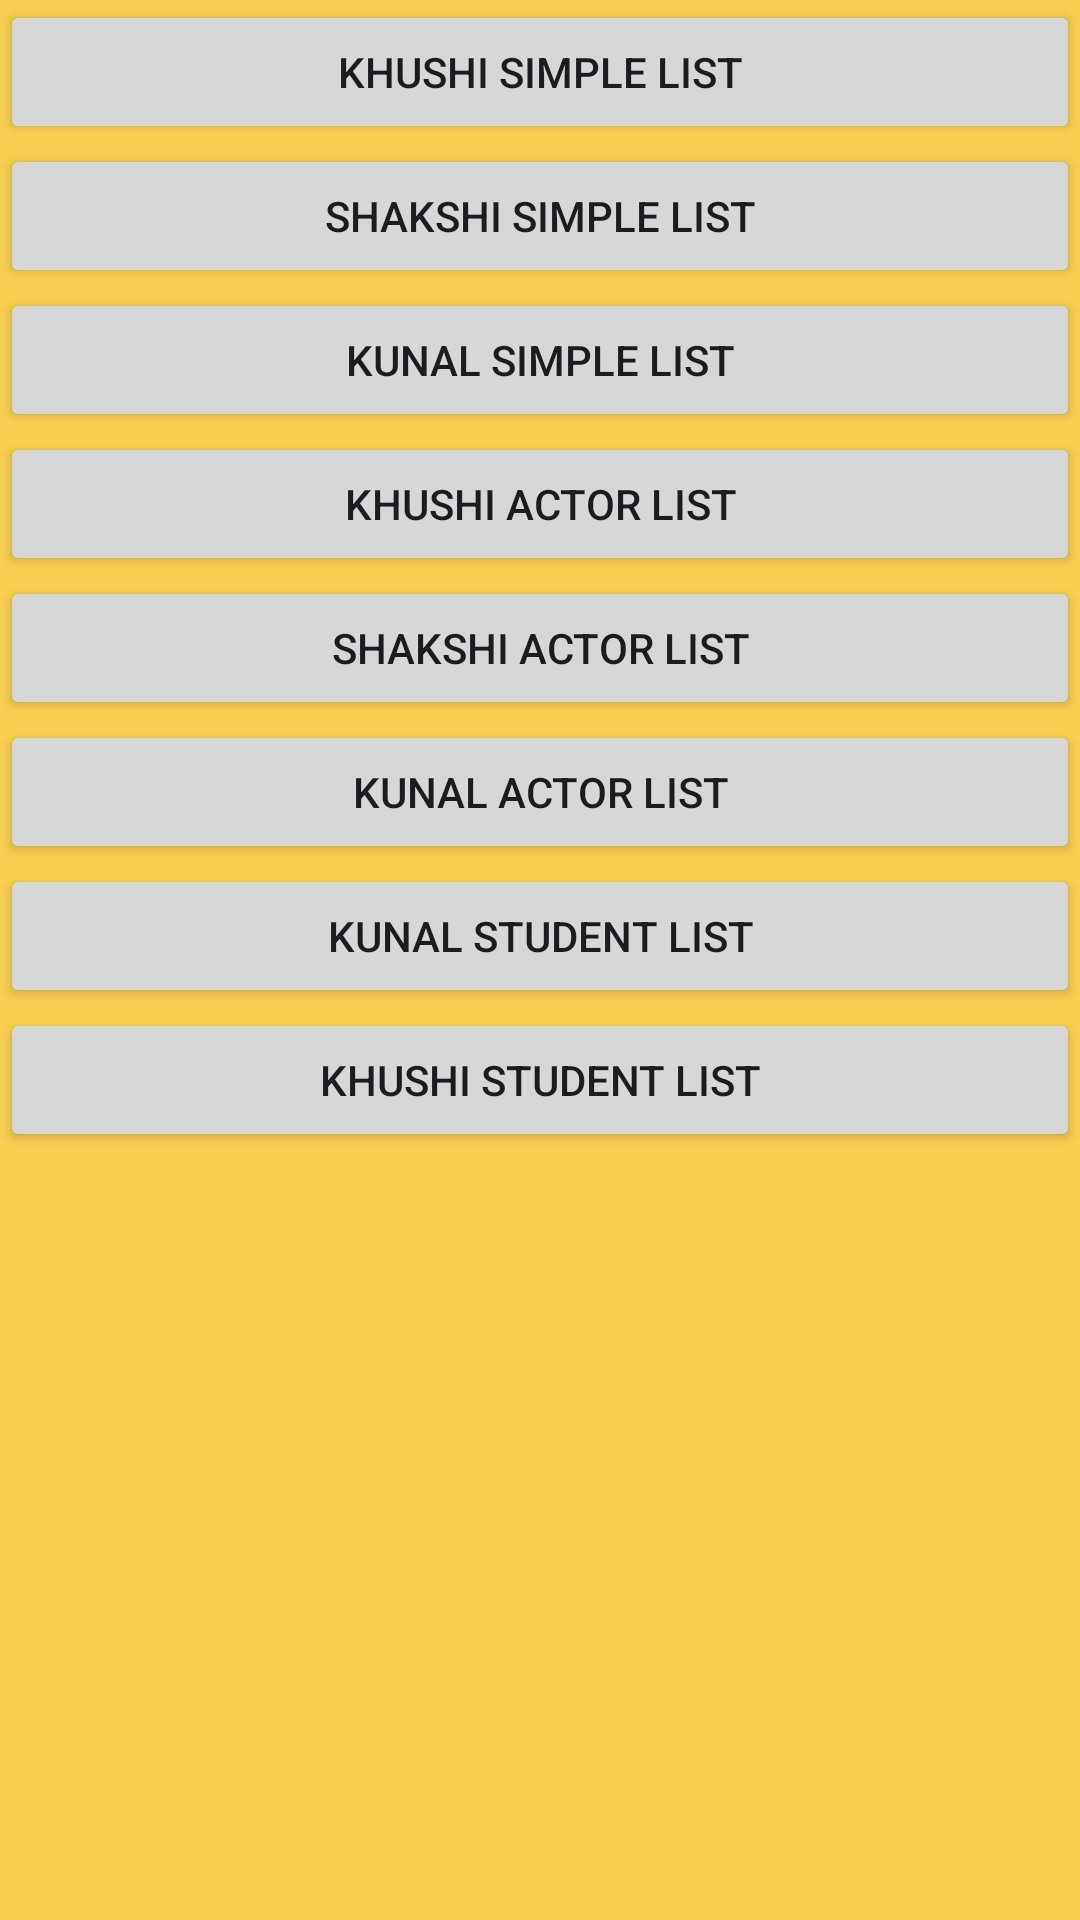

Produce the Android XML layout that renders to this screen, including the resource entries it uses.
<!-- AndroidManifest.xml: application theme Theme.StudentPracticle -->
<!-- res/layout/activity_main.xml -->
<?xml version="1.0" encoding="utf-8"?>
<LinearLayout xmlns:android="http://schemas.android.com/apk/res/android"
    xmlns:app="http://schemas.android.com/apk/res-auto"
    xmlns:tools="http://schemas.android.com/tools"
    android:layout_width="match_parent"
    android:layout_height="match_parent"
    android:orientation="vertical"
    android:layout_margin="10dp"
    android:background="#FFD159"
    android:backgroundTint="#F8CF51"
    tools:context=".Yash.MainActivity">

    <Button
        android:id="@+id/sendtokhu"
        android:layout_width="match_parent"
        android:layout_height="wrap_content"
        android:text="Khushi Simple LIst"/>

    <Button
        android:id="@+id/sendtoshak"
        android:layout_width="match_parent"
        android:layout_height="wrap_content"
        android:text="Shakshi Simple List" />

    <Button
        android:id="@+id/sendtokunal"
        android:layout_width="match_parent"
        android:layout_height="wrap_content"
        android:text="Kunal Simple List" />
    <Button
        android:id="@+id/sendtokhu2"
        android:layout_width="match_parent"
        android:layout_height="wrap_content"
        android:text="Khushi Actor List"/>

    <Button
        android:id="@+id/sendtoshak2"
        android:layout_width="match_parent"
        android:layout_height="wrap_content"
        android:text="Shakshi Actor List" />

    <Button
        android:id="@+id/sendtokunal2"
        android:layout_width="match_parent"
        android:layout_height="wrap_content"
        android:text="Kunal Actor List" />
    <Button
        android:id="@+id/sendtokunal3"
        android:layout_width="match_parent"
        android:layout_height="wrap_content"
        android:text="Kunal student List" />
    <Button
        android:id="@+id/sendtokhushi3"
        android:layout_width="match_parent"
        android:layout_height="wrap_content"
        android:text="Khushi student List" />
</LinearLayout>
<!-- resources referenced by this layout -->
<resources>
  <style name="Theme.StudentPracticle" parent="Base.Theme.StudentPracticle" />
  <style name="Base.Theme.StudentPracticle" parent="Theme.Material3.DayNight.NoActionBar">
          
          
      </style>
</resources>
